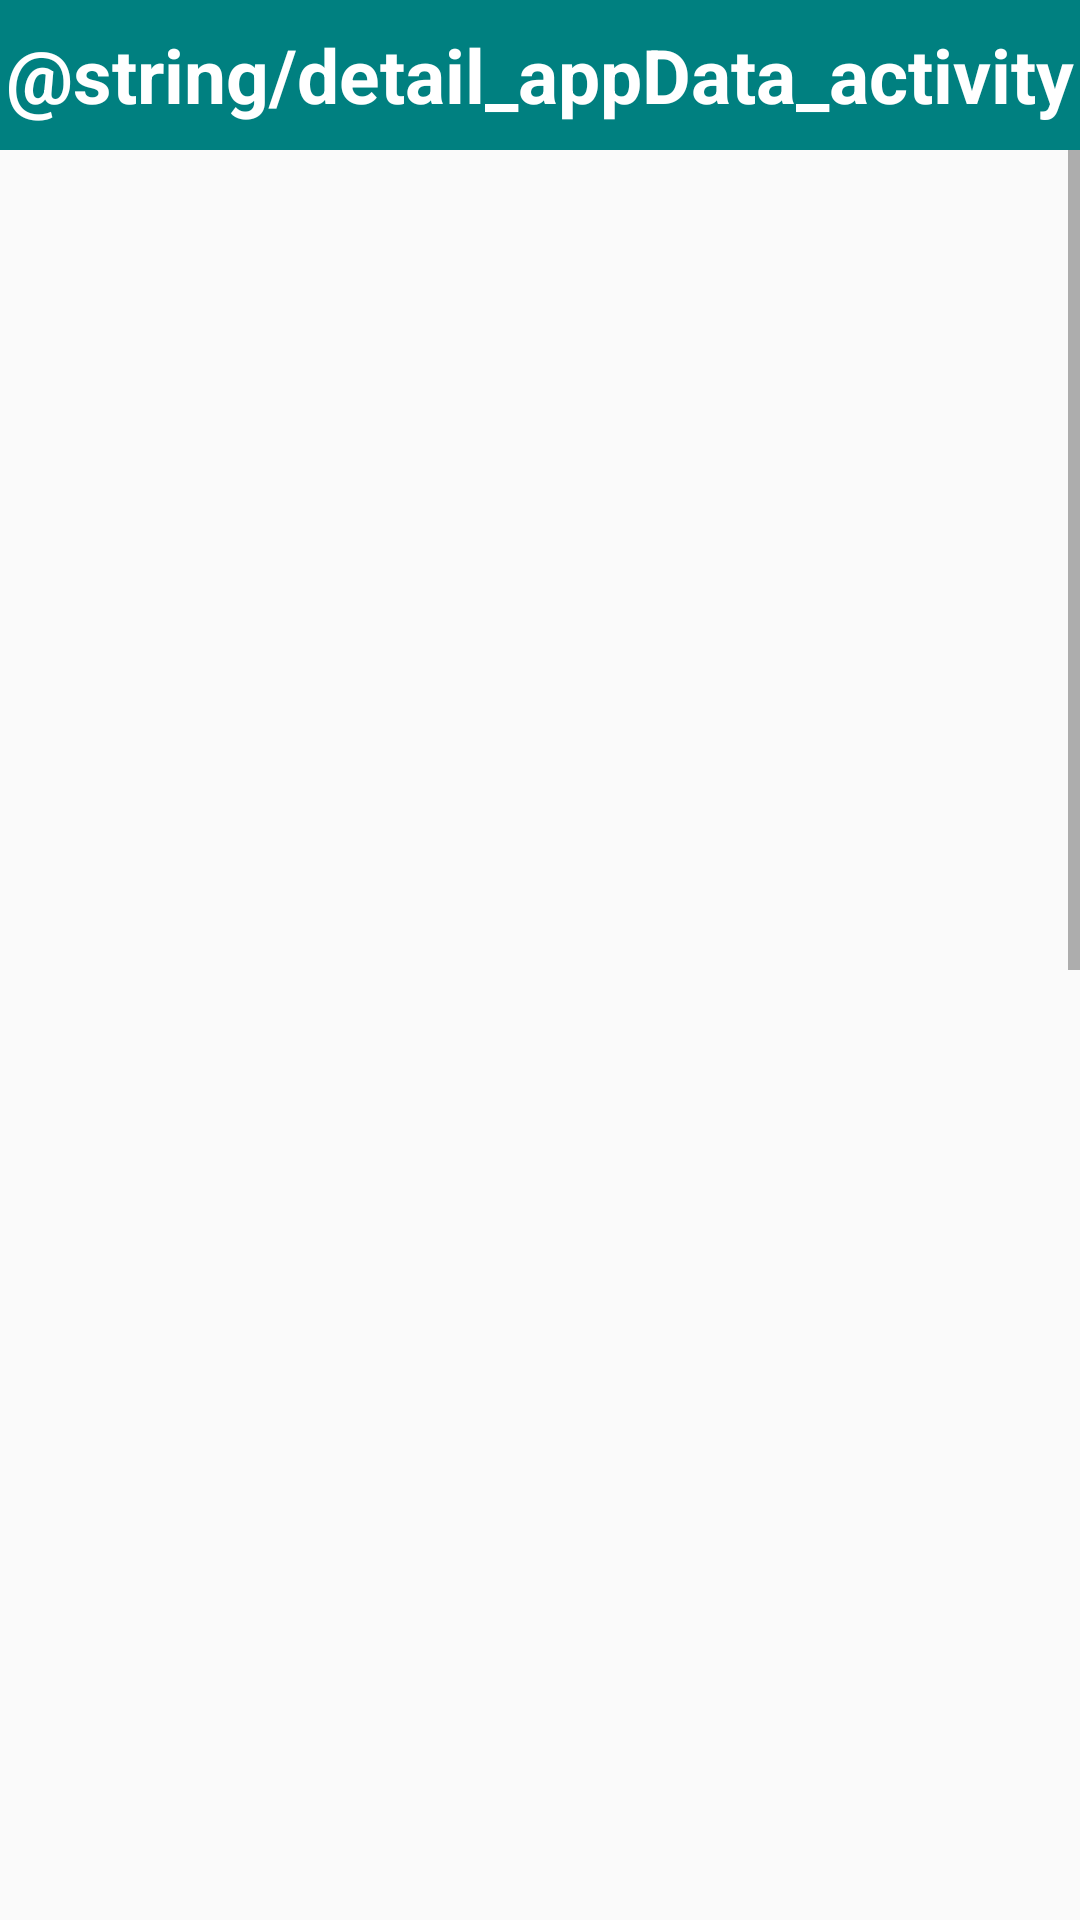

The Android layout XML behind this screen, and the referenced resources:
<!-- AndroidManifest.xml: application theme AppTheme -->
<!-- res/layout/activity_detail_app_data.xml -->
<?xml version="1.0" encoding="utf-8"?>
<RelativeLayout xmlns:android="http://schemas.android.com/apk/res/android"
    xmlns:app="http://schemas.android.com/apk/res-auto"
    xmlns:tools="http://schemas.android.com/tools"
    android:layout_width="match_parent"
    android:layout_height="match_parent"
    tools:context=".DetailAppDataActivity">


    <RelativeLayout
        android:id="@+id/relativeLayout"
        android:layout_width="match_parent"
        android:layout_height="50dp"
        android:background="#008080">

        <TextView
            android:id="@+id/detailAppDataText"
            android:layout_width="wrap_content"
            android:layout_height="wrap_content"
            android:gravity="center"
            android:layout_centerHorizontal="true"
            android:layout_centerVertical="true"
            android:text="@string/detail_appData_activity"
            style="@style/header"
            android:textColor="@android:color/white"/>

        <ImageView
            android:id="@+id/imageView_back_button"
            android:layout_width="30dp"
            android:layout_height="30dp"
            android:background="@drawable/back_button"
            android:layout_centerVertical="true"
            />

    </RelativeLayout>
    <ScrollView
        android:layout_width="fill_parent"
        android:layout_height="fill_parent"
        android:fillViewport="true"
        android:layout_below="@+id/relativeLayout"
        >

        <RelativeLayout
            android:layout_width="match_parent"
            android:layout_height="match_parent">

            <TextView
                android:id="@+id/textView_productNameDetails"
                android:layout_width="wrap_content"
                android:layout_height="wrap_content"
                android:layout_below="@+id/relativeLayout"
                android:layout_marginTop="20dp"
                android:layout_marginLeft="20dp"
                style="@style/headLine"
                android:text=""
                tools:ignore="NotSibling" />

            <TextView
                android:id="@+id/textView_produtRatingDetails"
                android:layout_width="wrap_content"
                android:layout_height="wrap_content"
                android:layout_below="@+id/textView_productNameDetails"
                android:layout_marginTop="20dp"
                android:layout_marginLeft="20dp"
                style="@style/headLine"
                android:text=""/>

            <ImageView
                android:id="@+id/imageView_productThumbnailDetails"
                android:layout_width="100dp"
                android:layout_height="100dp"
                android:layout_below="@+id/textView_produtRatingDetails"
                android:layout_marginTop="20dp"
                android:layout_marginLeft="20dp"/>

           <TextView
            android:id="@+id/textView_appId"
            android:layout_width="wrap_content"
            android:layout_height="wrap_content"
            android:layout_below="@+id/imageView_productThumbnailDetails"
            android:layout_marginTop="20dp"
            android:layout_marginLeft="20dp"
            android:text=""
            style="@style/headLine"
            tools:ignore="NotSibling" />

            <ImageView
                android:id="@+id/imageView_averageRating"
                android:layout_width="100dp"
                android:layout_height="100dp"
                android:layout_below="@+id/textView_appId"
                android:layout_marginTop="20dp"
                android:layout_marginLeft="20dp"/>

             <TextView
                 android:id="@+id/textView_bidRate"
                 android:layout_width="wrap_content"
                 android:layout_height="wrap_content"
                 android:layout_below="@+id/imageView_averageRating"
                 android:layout_marginTop="20dp"
                 android:layout_marginLeft="20dp"
                 style="@style/headLine"
                 android:text=""/>

            <TextView
                android:id="@+id/textView_billingType"
                android:layout_width="wrap_content"
                android:layout_height="wrap_content"
                android:layout_below="@+id/textView_bidRate"
                android:layout_marginTop="20dp"
                android:layout_marginLeft="20dp"
                style="@style/headLine"
                android:text=""/>

            <TextView
                android:id="@+id/textView_callToAction"
                android:layout_width="wrap_content"
                android:layout_height="wrap_content"
                android:layout_below="@+id/textView_billingType"
                android:layout_marginTop="20dp"
                android:layout_marginLeft="20dp"
                style="@style/headLine"
                android:text=""/>

            <TextView
                android:id="@+id/textView_campaignDisplayOrder"
                android:layout_width="wrap_content"
                android:layout_height="wrap_content"
                android:layout_below="@+id/textView_callToAction"
                android:layout_marginTop="20dp"
                android:layout_marginLeft="20dp"
                style="@style/headLine"
                android:text=""/>

            <TextView
                android:id="@+id/textView_campaignId"
                android:layout_width="wrap_content"
                android:layout_height="wrap_content"
                android:layout_below="@+id/textView_campaignDisplayOrder"
                android:layout_marginTop="20dp"
                android:layout_marginLeft="20dp"
                style="@style/headLine"
                android:text=""/>

            <TextView
                android:id="@+id/textView_campaignTypeId"
                android:layout_width="wrap_content"
                android:layout_height="wrap_content"
                android:layout_below="@+id/textView_campaignId"
                android:layout_marginTop="20dp"
                android:layout_marginLeft="20dp"
                style="@style/headLine"
                android:text=""/>

            <TextView
                android:id="@+id/textView_categoryName"
                android:layout_width="wrap_content"
                android:layout_height="wrap_content"
                android:layout_below="@+id/textView_campaignTypeId"
                android:layout_marginTop="20dp"
                android:layout_marginLeft="20dp"
                style="@style/headLine"
                android:text=""/>

            <TextView
                android:id="@+id/textView_clickProxyURL"
                android:layout_width="wrap_content"
                android:layout_height="wrap_content"
                android:layout_below="@+id/textView_categoryName"
                android:layout_marginTop="20dp"
                android:layout_marginLeft="20dp"
                style="@style/headLine"
                android:text=""/>

            <TextView
                android:id="@+id/textView_creativeId"
                android:layout_width="wrap_content"
                android:layout_height="wrap_content"
                android:layout_below="@+id/textView_clickProxyURL"
                android:layout_marginTop="20dp"
                android:layout_marginLeft="20dp"
                style="@style/headLine"
                android:text=""/>

            <TextView
                android:id="@+id/textView_externalMetadata"
                android:layout_width="wrap_content"
                android:layout_height="wrap_content"
                android:layout_below="@+id/textView_creativeId"
                android:layout_marginTop="20dp"
                android:layout_marginLeft="20dp"
                style="@style/headLine"
                android:text=""/>

            <TextView
                android:id="@+id/textView_homeScreen"
                android:layout_width="wrap_content"
                android:layout_height="wrap_content"
                android:layout_below="@+id/textView_externalMetadata"
                android:layout_marginTop="20dp"
                android:layout_marginLeft="20dp"
                style="@style/headLine"
                android:text=""/>

            <TextView
                android:id="@+id/textView_impressionTrackingURL"
                android:layout_width="wrap_content"
                android:layout_height="wrap_content"
                android:layout_below="@+id/textView_homeScreen"
                android:layout_marginTop="20dp"
                android:layout_marginLeft="20dp"
                style="@style/headLine"
                android:text=""/>

            <TextView
                android:id="@+id/textView_isRandomPick"
                android:layout_width="wrap_content"
                android:layout_height="wrap_content"
                android:layout_below="@+id/textView_impressionTrackingURL"
                android:layout_marginTop="20dp"
                android:layout_marginLeft="20dp"
                style="@style/headLine"
                android:text=""/>

            <TextView
                android:id="@+id/textView_numberOfRatings"
                android:layout_width="wrap_content"
                android:layout_height="wrap_content"
                android:layout_below="@+id/textView_isRandomPick"
                android:layout_marginTop="20dp"
                android:layout_marginLeft="20dp"
                style="@style/headLine"
                android:text=""/>

            <TextView
                android:id="@+id/textView_productDescription"
                android:layout_width="wrap_content"
                android:layout_height="wrap_content"
                android:layout_below="@+id/textView_numberOfRatings"
                android:layout_marginTop="20dp"
                android:layout_marginLeft="20dp"
                style="@style/headLine"
                android:text=""/>

            <TextView
                android:id="@+id/textView_productId"
                android:layout_width="wrap_content"
                android:layout_height="wrap_content"
                android:layout_below="@+id/textView_productDescription"
                android:layout_marginTop="20dp"
                android:layout_marginLeft="20dp"
                style="@style/headLine"
                android:text=""/>

            <TextView
                android:id="@+id/textView_numberOfDownloads"
                android:layout_width="wrap_content"
                android:layout_height="wrap_content"
                android:layout_below="@+id/textView_productId"
                android:layout_marginTop="20dp"
                android:layout_marginLeft="20dp"
                style="@style/headLine"
                android:text=""/>

            <TextView
                android:id="@+id/textView_tstiEligible"
                android:layout_width="wrap_content"
                android:layout_height="wrap_content"
                android:layout_below="@+id/textView_numberOfDownloads"
                android:layout_marginTop="20dp"
                android:layout_marginLeft="20dp"
                style="@style/headLine"
                android:text=""/>

            <TextView
                android:id="@+id/textView_stiEnabled"
                android:layout_width="wrap_content"
                android:layout_height="wrap_content"
                android:layout_below="@+id/textView_tstiEligible"
                android:layout_marginTop="20dp"
                android:layout_marginLeft="20dp"
                style="@style/headLine"
                android:text=""/>






        </RelativeLayout>
    </ScrollView>
</RelativeLayout>
<!-- resources referenced by this layout -->
<resources>
  <style name="headLine">
          <item name="android:textStyle">bold</item>
          <item name="android:textSize">20sp</item>
          <item name="android:textColor">@android:color/black</item>
      </style>
  <style name="header">
          <item name="android:textStyle">bold</item>
          <item name="android:textSize">25sp</item>
          <item name="android:textColor">@android:color/black</item>
      </style>
  <style name="AppTheme" parent="Theme.AppCompat.Light.DarkActionBar">
          
          <item name="colorPrimary">@color/colorPrimary</item>
          <item name="colorPrimaryDark">@color/colorPrimaryDark</item>
          <item name="colorAccent">@color/colorAccent</item>
      </style>
  <!-- not gathered from this repository: default colours our renderer supplied (Android Studio template values) -->
  <color name="colorPrimary">#FF6200EE</color>
  <color name="colorPrimaryDark">#FF3700B3</color>
  <color name="colorAccent">#FF03DAC5</color>
</resources>
